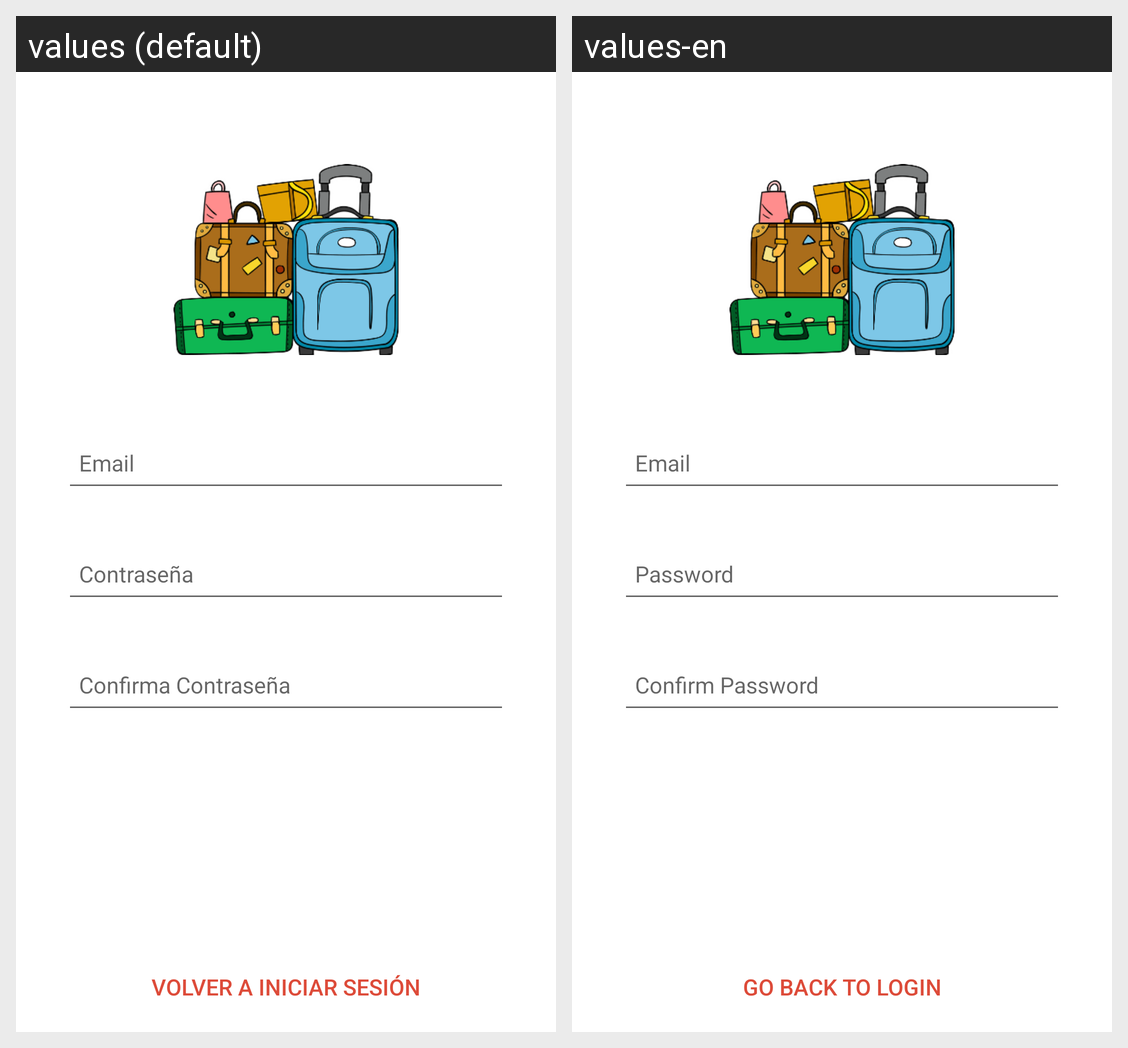

Strings drawn on this Android screen and how each of the app's shown locales translates them:
Android screen res/layout/activity_sign_up.xml rendered under 2 locales, left to right: values (default), values-en. Device: Nexus 5 (rendered at 1080×1920; each locale shown at half size, 540×960, under a caption strip naming it); theme Theme.MaletaVirtual.
Strings drawn on this screen, with the default value and each locale's value (text and hints the layout hard-codes, and strings that could not be matched under every locale, appear in the picture but are not listed):

login_email
  values: Email
  values-en: Email

login_password
  values: Contraseña
  values-en: Password

login_confirm_password
  values: Confirma Contraseña
  values-en: Confirm Password

login_go_login
  values: Volver a Iniciar Sesión
  values-en: Go back to Login
